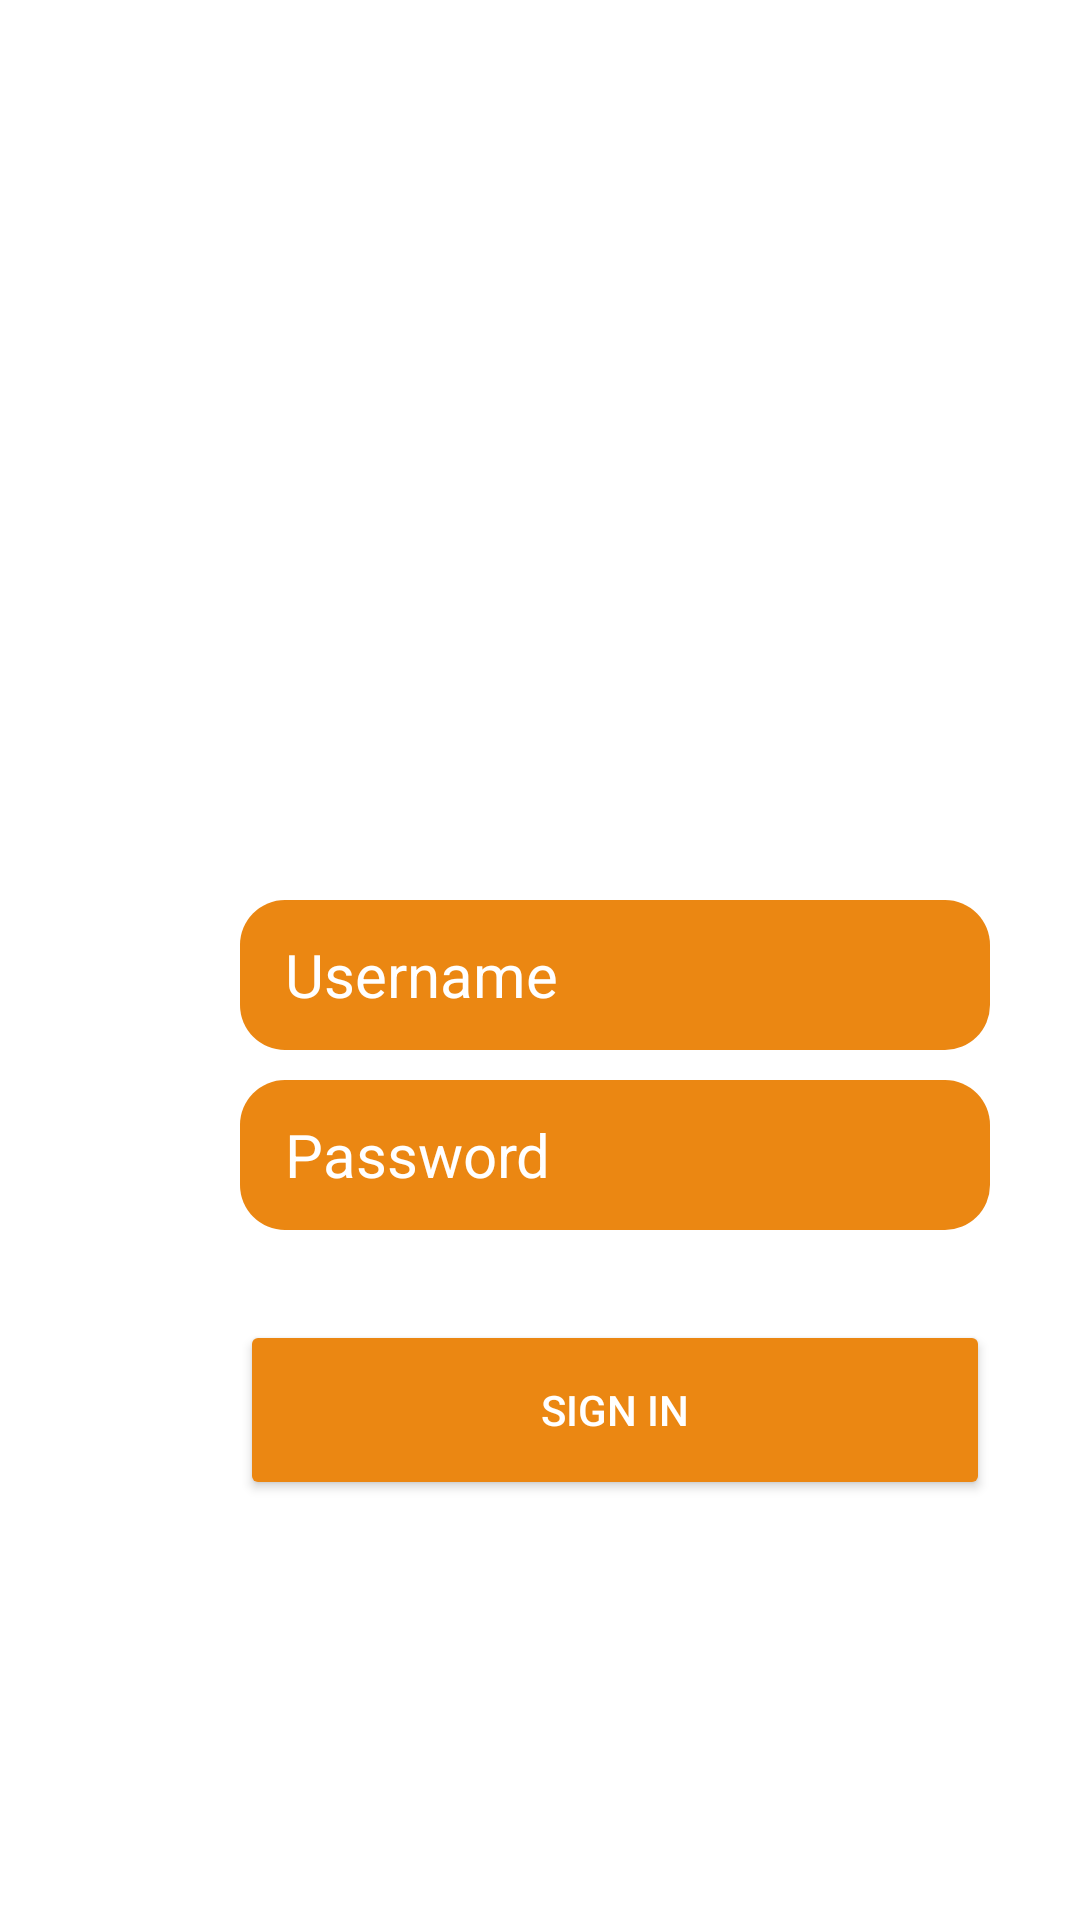

Write the Android layout XML for this screen, with the resource values it uses.
<!-- AndroidManifest.xml: application theme Theme.GradleAPI -->
<!-- res/layout/activity_main.xml -->
<?xml version="1.0" encoding="utf-8"?>
<RelativeLayout
    xmlns:android="http://schemas.android.com/apk/res/android"
    xmlns:app="http://schemas.android.com/apk/res-auto"
    xmlns:tools="http://schemas.android.com/tools"
    android:layout_width="match_parent"
    android:layout_height="match_parent"
    tools:context=".MainActivity">

    <ImageView
        android:layout_width="270dp"
        android:layout_height="270dp"
        android:translationX="70dp"
        android:translationY="10dp"
        android:src="@drawable/sportlogo"/>
    <ImageView
        android:layout_width="wrap_content"
        android:layout_height="wrap_content"
        android:translationX="70dp"
        android:translationY="220dp"
        android:src="@drawable/sportinfo"/>
    <EditText
        android:id="@+id/txtusername"
        android:layout_width="250dp"
        android:layout_height="50dp"
        android:translationY="300dp"
        android:translationX="80dp"
        android:hint="Username"
        android:textSize="20dp"
        android:paddingLeft="15dp"
        android:textColorHint="@color/white"
        android:textColor="@color/white"
        android:background="@drawable/form_login"/>
    <EditText
        android:id="@+id/txtpassword"
        android:layout_width="250dp"
        android:layout_height="50dp"
        android:translationY="360dp"
        android:translationX="80dp"
        android:hint="Password"
        android:textSize="20dp"
        android:paddingLeft="15dp"
        android:inputType="textPassword"
        android:textColorHint="@color/white"
        android:textColor="@color/white"
        android:background="@drawable/form_login" />

    <Button
        android:id="@+id/btnlogin"
        android:layout_width="250dp"
        android:layout_height="60dp"
        android:text="Sign In"
        android:textColor="@color/white"
        android:translationX="80dp"
        android:translationY="440dp"
        app:shapeAppearanceOverlay="@style/leaf"
        android:backgroundTint="#eb8712"/>

</RelativeLayout>
<!-- resources referenced by this layout -->
<resources>
  <!-- drawable form_login (drawable) -->
  <?xml version="1.0" encoding="utf-8"?>
  <shape xmlns:android="http://schemas.android.com/apk/res/android">
      <corners android:topLeftRadius="15dp"
          android:topRightRadius="15dp"
          android:bottomLeftRadius="15dp"
          android:bottomRightRadius="15dp"/>
      <solid android:color="#eb8712"/>
  </shape>
  <style name="leaf">
          <item name="cornerSizeTopLeft">20%</item>
          <item name="cornerSizeTopRight">20%</item>//can specify corner position
          
          <item name="cornerSizeBottomRight">20%</item>
          <item name="cornerSizeBottomLeft">20%</item>
          
      </style>
  <style name="Theme.GradleAPI" parent="Theme.MaterialComponents.DayNight.DarkActionBar">
          
          <item name="colorPrimary">@color/purple_500</item>
          <item name="colorPrimaryVariant">@color/purple_700</item>
          <item name="colorOnPrimary">@color/white</item>
          
          <item name="colorSecondary">@color/teal_200</item>
          <item name="colorSecondaryVariant">@color/teal_700</item>
          <item name="colorOnSecondary">@color/black</item>
          
          <item name="android:statusBarColor" tools:targetApi="l">?attr/colorPrimaryVariant</item>
          
      </style>
  <!-- not gathered from this repository: default colours our renderer supplied (Android Studio template values) -->
  <color name="purple_500">#FF6200EE</color>
  <color name="purple_700">#FF3700B3</color>
  <color name="teal_200">#FF03DAC5</color>
  <color name="teal_700">#FF018786</color>
  <color name="black">#FF000000</color>
  <color name="white">#FFFFFFFF</color>
</resources>
